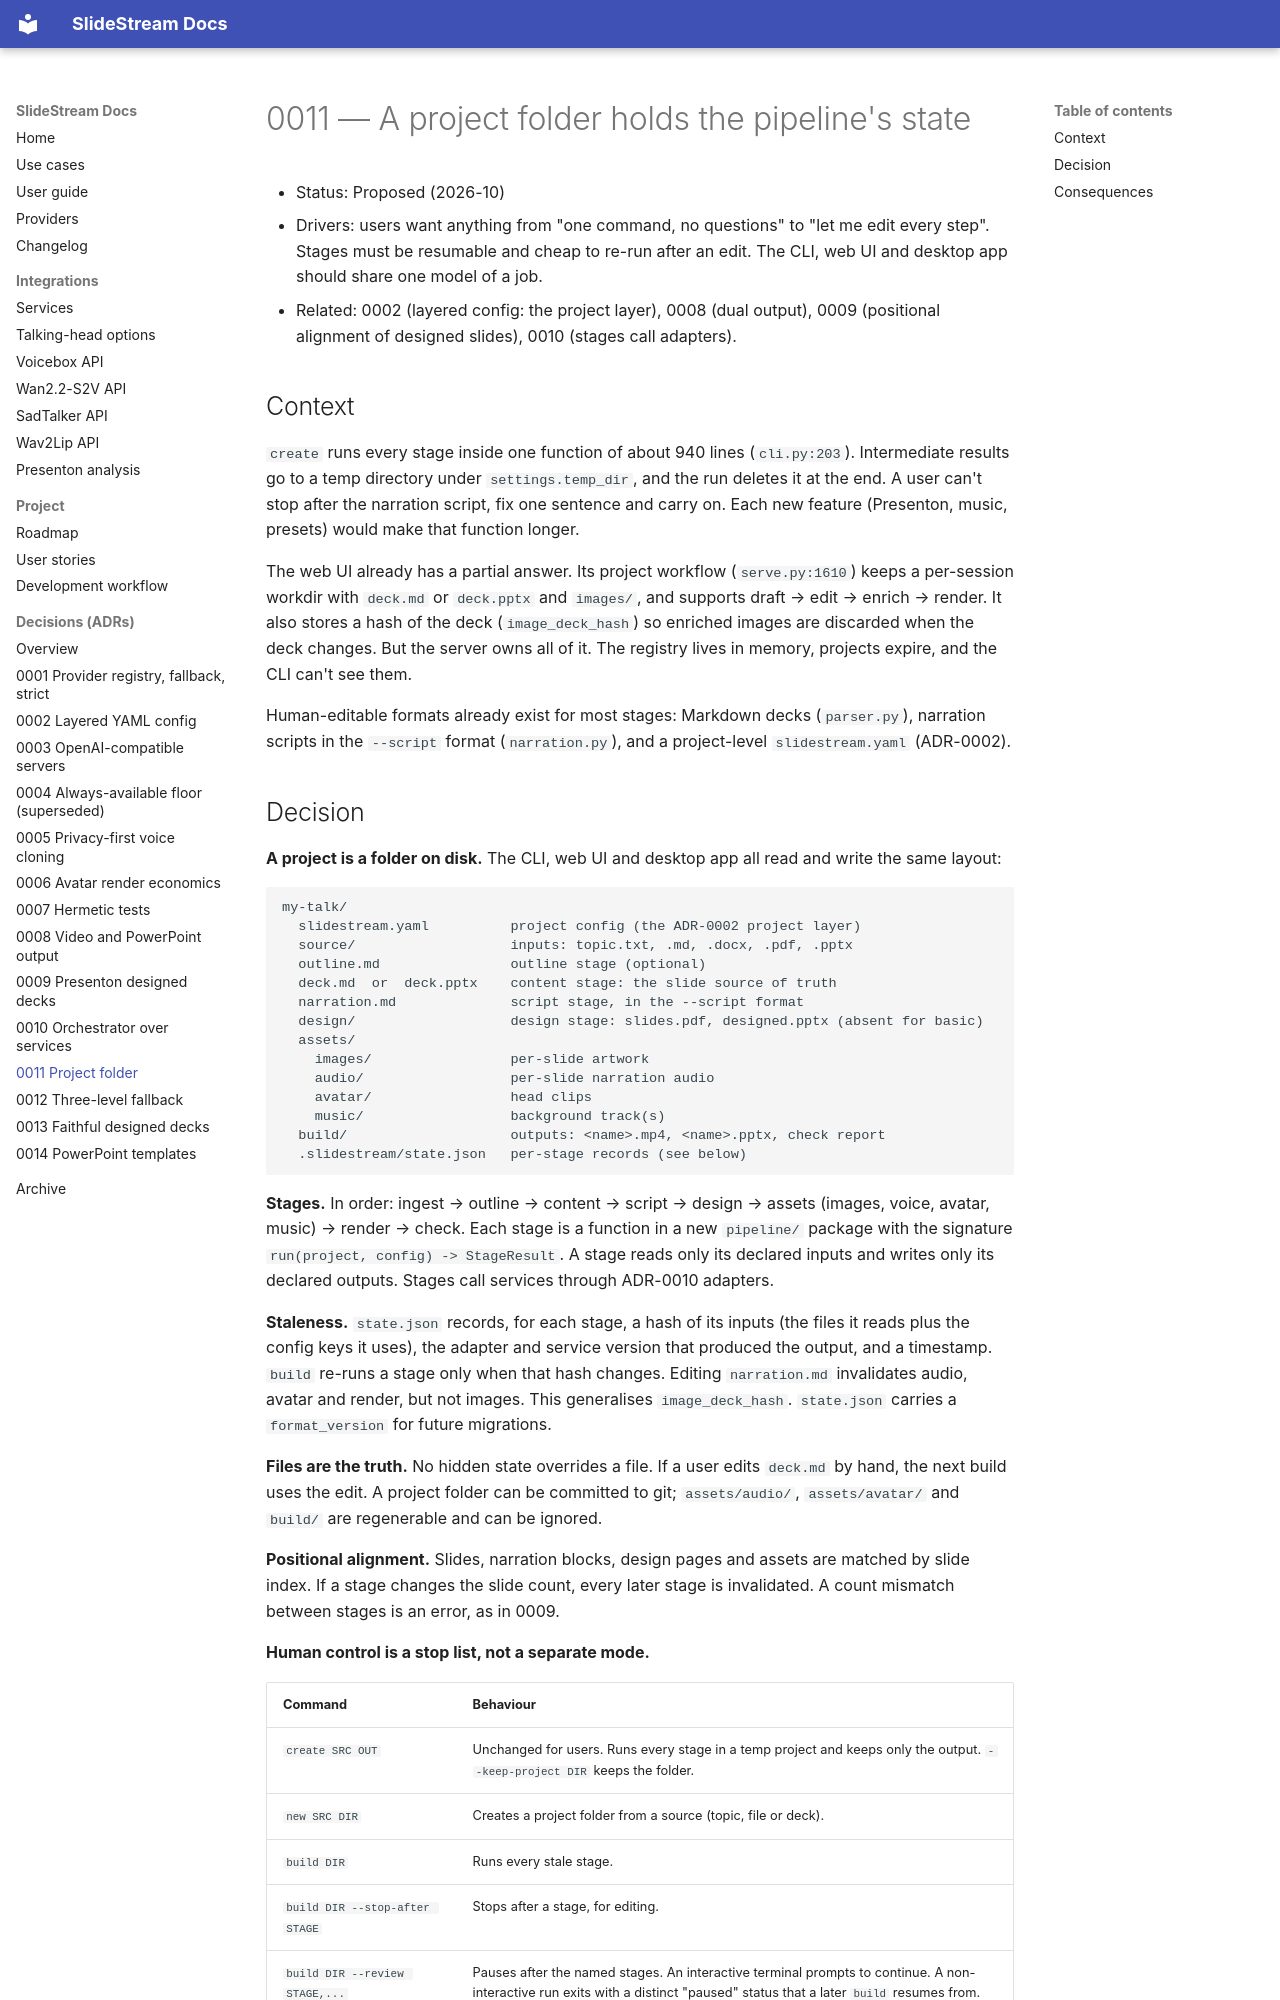

repository: michael-borck/slide-stream · page: adr/0011-project-folder-pipeline-state/index.html · generator: mkdocs

# 0011 — A project folder holds the pipeline's state

- Status: Proposed (2026-10)
- Drivers: users want anything from "one command, no questions" to "let me
  edit every step". Stages must be resumable and cheap to re-run after an
  edit. The CLI, web UI and desktop app should share one model of a job.
- Related: 0002 (layered config: the project layer), 0008 (dual output),
  0009 (positional alignment of designed slides), 0010 (stages call adapters).

## Context

`create` runs every stage inside one function of about 940 lines
(`cli.py:203`). Intermediate results go to a temp directory under
`settings.temp_dir`, and the run deletes it at the end. A user can't stop after
the narration script, fix one sentence and carry on. Each new feature
(Presenton, music, presets) would make that function longer.

The web UI already has a partial answer. Its project workflow
(`serve.py:1610`) keeps a per-session workdir with `deck.md` or `deck.pptx` and
`images/`, and supports draft → edit → enrich → render. It also stores a hash
of the deck (`image_deck_hash`) so enriched images are discarded when the deck
changes. But the server owns all of it. The registry lives in memory, projects
expire, and the CLI can't see them.

Human-editable formats already exist for most stages: Markdown decks
(`parser.py`), narration scripts in the `--script` format (`narration.py`), and
a project-level `slidestream.yaml` (ADR-0002).
